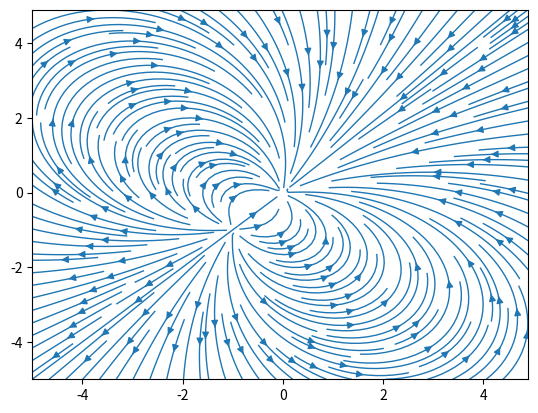

Generate this figure with matplotlib:
#xlist, ylist array from -10,10, 0.01
import numpy as np
import matplotlib.pyplot as mpl

xlist = np.arange(-5,5,0.1)
ylist = np.arange(-5,5,0.1)
# xlist.size()
i = 0
q = 10 ** -6
k = 1
Ex = np.zeros((100,100)) #xlist.size()
Ey = np.zeros((100,100)) #ylist.size()
for x in xlist:
    j = 0
    for y in ylist:   
        Ex[j,i] = (-q * x/(np.sqrt(x**2+y**2)**3) +
                   q * (x+1)/(np.sqrt((x+1)**2+(y+1)**2)**3))
        Ey[j,i] = (-q * y/(np.sqrt(x**2+y**2)**3) + q * (y+1)/(np.sqrt((x+1)**2+(y+1)**2)**3))
        j = j+1
    i = i+1
mpl.streamplot(xlist,ylist,Ex,Ey,2,linewidth=1)

mpl.show()

# plt.quiver(xlist,ylist,Ey,Ex)
